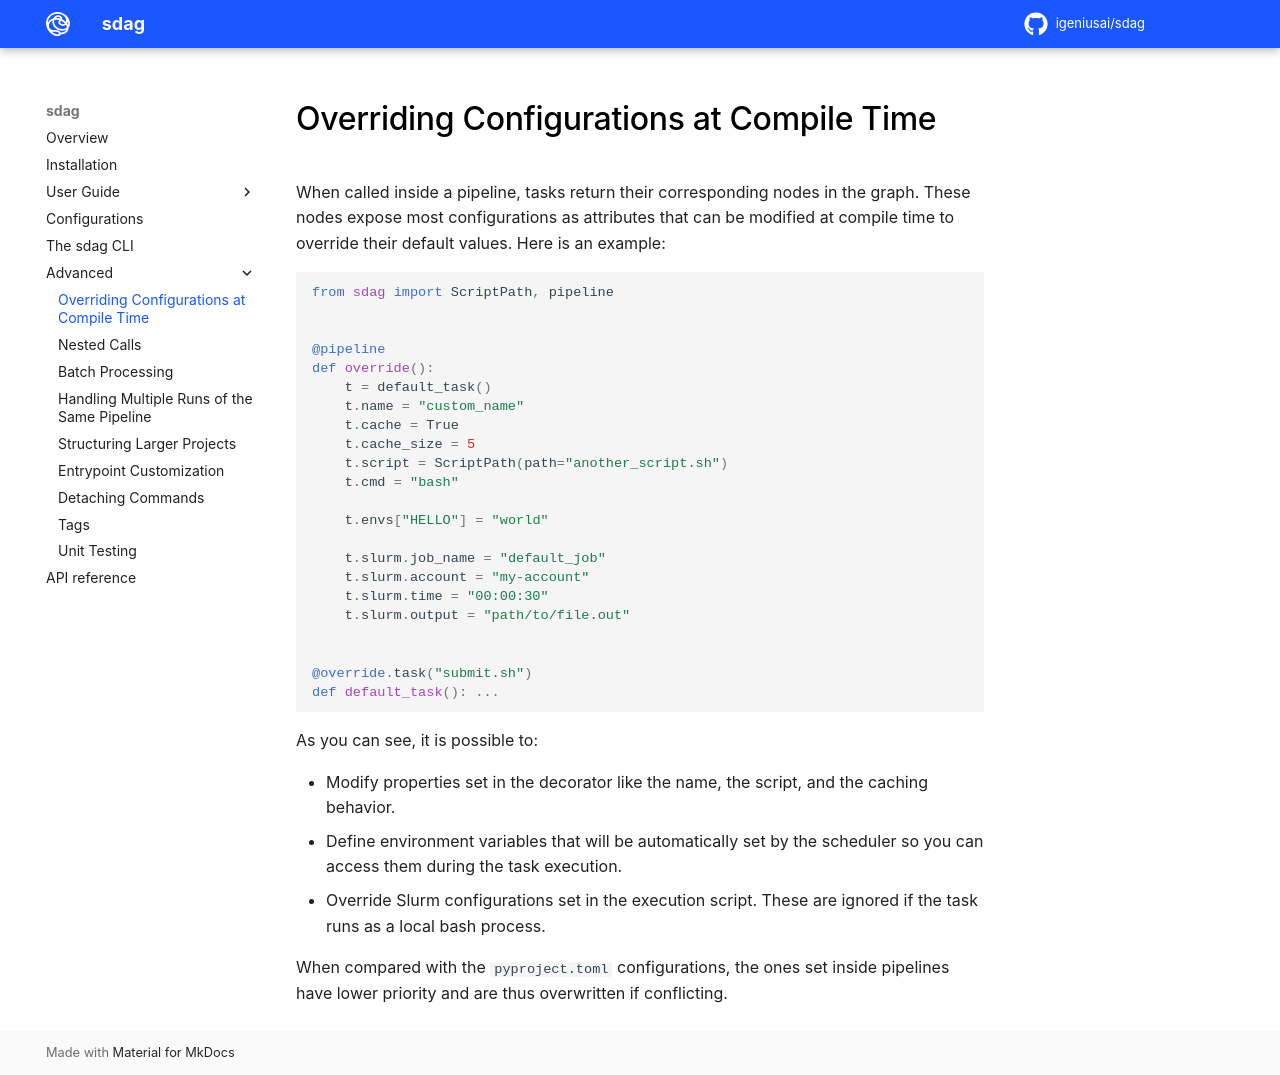

repository: igeniusai/sdag · page: advanced/override/index.html · generator: mkdocs

# Overriding Configurations at Compile Time

When called inside a pipeline, tasks return their corresponding nodes in the graph. These nodes expose most configurations as attributes that can be modified at compile time to override their default values. Here is an example:

```py
from sdag import ScriptPath, pipeline


@pipeline
def override():
    t = default_task()
    t.name = "custom_name"
    t.cache = True
    t.cache_size = 5
    t.script = ScriptPath(path="another_script.sh")
    t.cmd = "bash"

    t.envs["HELLO"] = "world"

    t.slurm.job_name = "default_job"
    t.slurm.account = "my-account"
    t.slurm.time = "00:00:30"
    t.slurm.output = "path/to/file.out"


@override.task("submit.sh")
def default_task(): ...
```

As you can see, it is possible to:

- Modify properties set in the decorator like the name, the script, and the caching behavior.
- Define environment variables that will be automatically set by the scheduler so you can access them during the task execution.
- Override Slurm configurations set in the execution script. These are ignored if the task runs as a local bash process.

When compared with the `pyproject.toml` configurations, the ones set inside pipelines have lower priority and are thus overwritten if conflicting.
